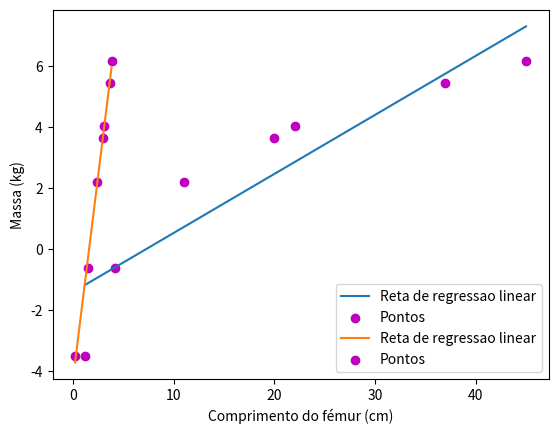

Write the Python code that produced this figure.
'''
Maria Inês Gonçalves
124754
'''

import numpy as np
import matplotlib.pyplot as plt

'''
Gráfico do logaritmo da massa em função do comprimento
'''
C = np.array([1.2, 4.2, 11, 20, 22, 37, 45]) #eixo x  --> comprimento do fémur (cm)
M = np.array([0.03, 0.54, 9.1, 38, 57, 230, 480]) #eixo y --> massa (kg)

x = C
y = M

npontos = len(C)

y = np.log(y) # transformar em log(y) grafico SEMI-LOG

xy = x*y
xx = x**2
yy = y**2

sx = x.sum()
sy = y.sum()
sxy = xy.sum()
sxx = xx.sum()
syy = yy.sum()

n = npontos
m = (n*sxy - sx*sy)/(n*sxx - sx**2)
b = (sxx*sy - sx*sxy)/(n*sxx - sx**2)
r2 = (n*sxy - sx*sy)**2/((n*sxx - sx**2)*(n*syy - sy**2))

errom= np.abs(m)*np.sqrt(((1/r2)-1)/(n-2)) #erro associado ao declive
errob = errom*np.sqrt(sxx/n) #erro associado à ordenada na origem

print("GRÁFICO DO LOGARITMO DA MASSA EM FUNÇÃO DO COMPRIMENTO")
print("declive m = ", m, "+/-", errom)
print("erro associado ao declive = ",errom)
print("coeficiente de determinação r**2 = ", r2)

# mostrar o gráfico com os pontos e a reta da regressão linear
equacao=m*x+b
plt.plot(x, equacao,label="Reta de regressao linear") # reta
plt.scatter(x, y, marker='o', color='m',label="Pontos") # pontos
plt.xlabel("Comprimento do fémur (cm)")
plt.ylabel("")
plt.legend()
plt.show()

print("---------------------------------------------")
'''
Gráfico do logaritmo da massa em função do logaritmo do comprimento
'''
x = np.log(x) # transformar em log(x) e como lá em "cima" o y já está transformado
              # em log, fica para o gráfico log-log
xy = x*y
xx = x**2
yy = y**2

sx = x.sum()
sy = y.sum()
sxy = xy.sum()
sxx = xx.sum()
syy = yy.sum()

n = npontos
m = (n*sxy - sx*sy)/(n*sxx - sx**2)
b = (sxx*sy - sx*sxy)/(n*sxx - sx**2)
r2 = (n*sxy - sx*sy)**2/((n*sxx - sx**2)*(n*syy - sy**2))

errom= np.abs(m)*np.sqrt(((1/r2)-1)/(n-2)) #erro associado ao declive
errob = errom*np.sqrt(sxx/n) #erro associado à ordenada na origem

print("GRÁFICO DO LOGARITMO DA MASSA EM FUNÇÃO DO LOGARITMO DO COMPRIMENTO")
print("declive m = ", m, "+/-", errom)
print("erro associado ao declive = ",errom)
print("coeficiente de determinação r**2 = ", r2)

# mostrar o gráfico com os pontos e a reta da regressão linear
equacao=m*x+b
plt.plot(x, equacao,label="Reta de regressao linear") # reta
plt.scatter(x, y, marker='o', color='m',label="Pontos") # pontos
plt.xlabel("Comprimento do fémur (cm)")
plt.ylabel("Massa (kg)")
plt.legend()
plt.show()